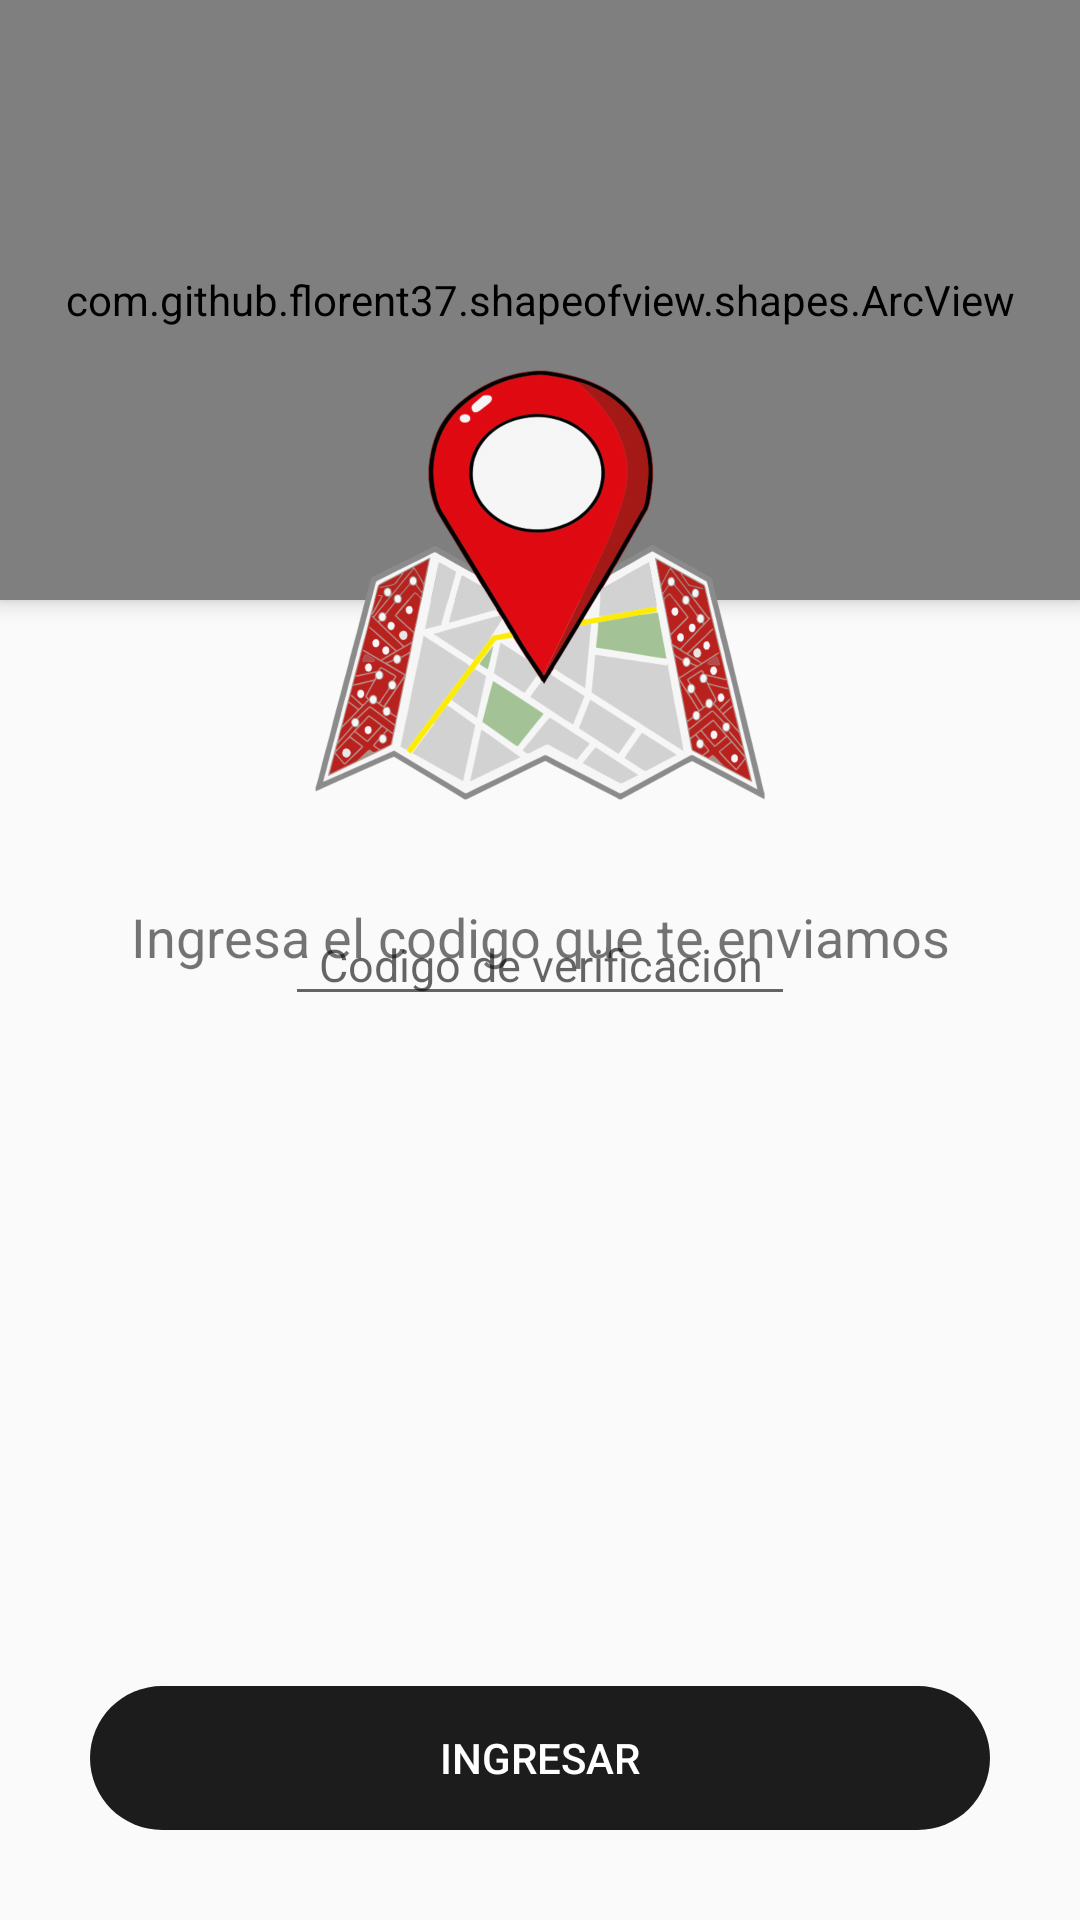

Android layout source for this screen:
<!-- AndroidManifest.xml: application theme AppTheme -->
<!-- res/layout/activity_phone_auth.xml -->
<?xml version="1.0" encoding="utf-8"?>
<androidx.coordinatorlayout.widget.CoordinatorLayout xmlns:android="http://schemas.android.com/apk/res/android"
    xmlns:app="http://schemas.android.com/apk/res-auto"
    xmlns:tools="http://schemas.android.com/tools"
    android:layout_width="match_parent"
    android:layout_height="match_parent"
    android:fitsSystemWindows="true"
    tools:context=".activities.PhoneAuthActivity">


    <LinearLayout
        android:layout_width="match_parent"
        android:layout_height="match_parent"
        android:orientation="vertical"
        >

        <com.github.florent37.shapeofview.shapes.ArcView
            android:layout_width="match_parent"
            android:layout_height="200dp"
            android:elevation="4dp"
            app:shape_arc_cropDirection="outside"
            app:shape_arc_height="20dp"
            app:shape_arc_position="bottom"
            >

            <View
                android:layout_width="match_parent"
                android:layout_height="wrap_content"
                android:background="@color/colorPrimaryDark" />

            <ImageView
                android:layout_width="match_parent"
                android:layout_height="72dp"
                android:layout_marginTop="60dp"
                android:src="@drawable/slogan" />

        </com.github.florent37.shapeofview.shapes.ArcView>

        <TextView
            android:layout_width="match_parent"
            android:layout_height="wrap_content"
            android:text="Ingresa el codigo que te enviamos"
            android:textAlignment="center"
            android:layout_marginTop="100dp"
            android:textSize="18dp" />

        <LinearLayout
            android:layout_width="match_parent"
            android:layout_height="match_parent"
            android:orientation="vertical"
            android:gravity="bottom">

            <Button
                android:id="@+id/btnCodeVerification"
                android:layout_width="match_parent"
                android:layout_height="wrap_content"
                android:text="INGRESAR"
                android:background="@drawable/rounded_botton"
                android:backgroundTint="@color/colorPrimary"
                android:layout_margin="30dp"
                android:textColor="@color/colorWhite" />

        </LinearLayout>




    </LinearLayout>

    <ImageView
        android:layout_width="150dp"
        android:layout_height="150dp"
        android:src="@drawable/servicio"
        android:layout_marginTop="120dp"
        android:layout_marginBottom="20dp"
        android:layout_gravity="center|top"/>


    <EditText
        android:id="@+id/editTextCodeVerification"
        android:layout_width="170dp"
        android:layout_height="wrap_content"
        android:layout_gravity="center"
        android:hint="Codigo de verificacion"
        android:textAlignment="center"
        android:textSize="15dp" />


</androidx.coordinatorlayout.widget.CoordinatorLayout>
<!-- resources referenced by this layout -->
<resources>
  <color name="colorPrimary">#1C1C1C</color>
  <color name="colorPrimaryDark">#303030</color>
  <color name="colorWhite">#FFFFFF</color>
  <!-- drawable rounded_botton (drawable) -->
  <?xml version="1.0" encoding="utf-8"?>
  <shape xmlns:android="http://schemas.android.com/apk/res/android"
      android:shape="rectangle" android:padding="10dp">
      <corners android:radius="30dp"/>
  
  </shape>
  <!-- drawable servicio: png bitmap (drawable-hdpi, 102936 bytes) -->
  <!-- drawable slogan: png bitmap (drawable-hdpi, 80444 bytes) -->
  <style name="AppTheme" parent="Theme.AppCompat.Light.NoActionBar">
          
          <item name="colorPrimary">@color/colorPrimary</item>
          <item name="colorPrimaryDark">@color/colorPrimaryDark</item>
          <item name="colorAccent">@color/colorAccent</item>
      </style>
  <color name="colorAccent">#C00</color>
</resources>
